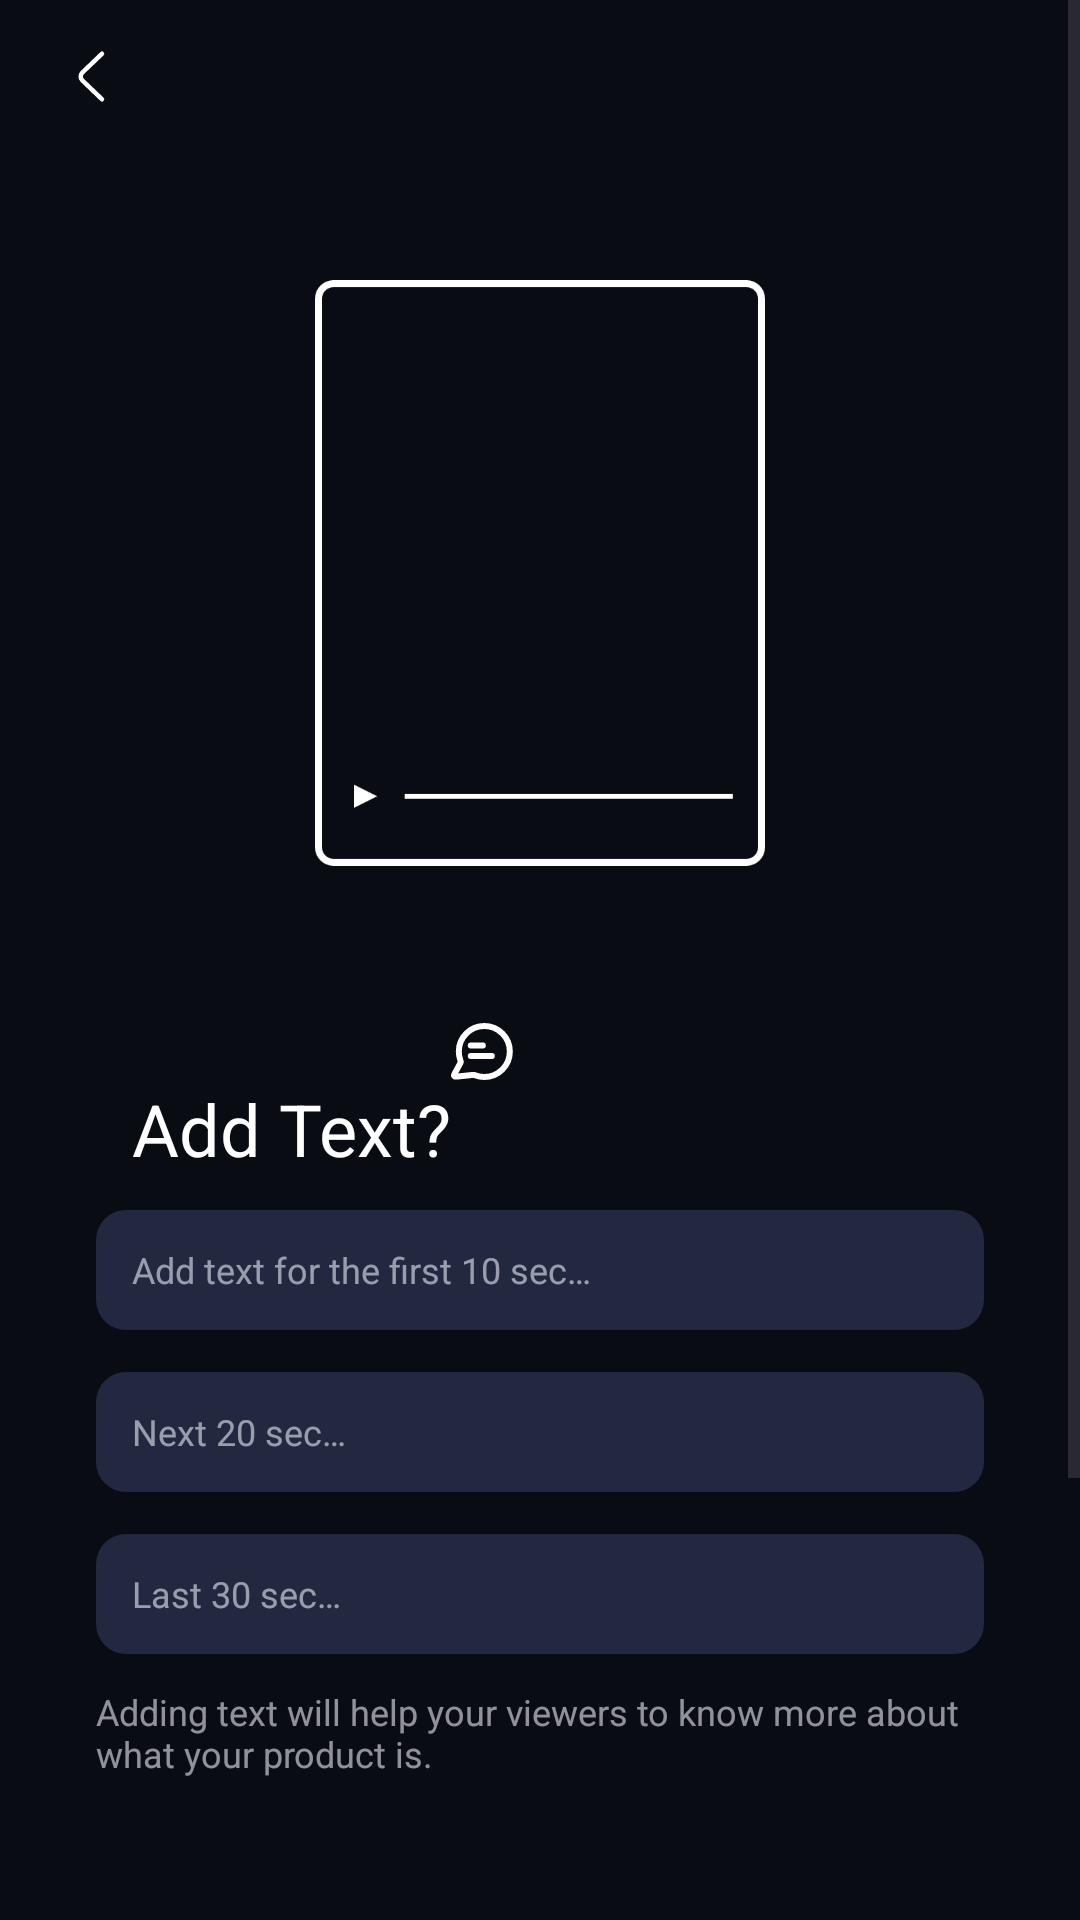

Android layout source for this screen:
<!-- AndroidManifest.xml: application theme Theme.Prodex -->
<!-- res/layout/activity_text.xml -->
<?xml version="1.0" encoding="utf-8"?>
<ScrollView
    xmlns:android="http://schemas.android.com/apk/res/android"
    xmlns:app="http://schemas.android.com/apk/res-auto"
    xmlns:tools="http://schemas.android.com/tools"
    android:layout_width="match_parent"
    android:layout_height="match_parent"
    android:background="@color/primary"
    tools:context=".activities.TextActivity">

    <androidx.constraintlayout.widget.ConstraintLayout
        android:layout_width="match_parent"
        android:layout_height="match_parent">

    <ImageView
        android:id="@+id/imgBack"
        android:layout_width="wrap_content"
        android:layout_height="wrap_content"
        android:paddingHorizontal="19dp"
        android:paddingVertical="14dp"
        android:src="@drawable/ic_back_arrow"
        app:layout_constraintStart_toStartOf="parent"
        app:layout_constraintTop_toTopOf="parent" />

    <ImageView
        android:id="@+id/imgVideo"
        android:layout_width="150dp"
        android:layout_height="200dp"
        android:layout_marginTop="40dp"
        android:src="@drawable/video"
        app:layout_constraintEnd_toEndOf="parent"
        app:layout_constraintStart_toStartOf="parent"
        app:layout_constraintTop_toBottomOf="@+id/imgBack" />


    <LinearLayout
        android:layout_width="0dp"
        android:layout_height="wrap_content"
        android:layout_margin="10dp"
        android:gravity="right"
        android:orientation="vertical"
        app:layout_constraintBottom_toBottomOf="@+id/imgVideo"
        app:layout_constraintEnd_toEndOf="@id/imgVideo"
        app:layout_constraintStart_toStartOf="@+id/imgVideo"
        app:layout_constraintTop_toTopOf="@+id/imgVideo">

        <TextView
            android:id="@+id/imgText1"
            android:layout_width="wrap_content"
            android:layout_height="wrap_content"
            android:maxLines="1"
            android:text="vesl"
            android:fontFamily="@font/fillr"
            android:textColor="@color/white"
            android:textSize="16sp"
            android:textStyle="bold"
            android:visibility="invisible" />


        <TextView
            android:id="@+id/imgText2"
            android:layout_width="wrap_content"
            android:layout_height="wrap_content"
            android:fontFamily="@font/fillr"
            android:maxLines="1"
            android:text="lesampkl"
            android:textColor="@color/white"
            android:textSize="16sp"
            android:textStyle="bold"
            android:visibility="invisible" />


        <TextView
            android:id="@+id/imgText3"
            android:layout_width="wrap_content"
            android:layout_height="wrap_content"
            android:maxLines="1"
            android:fontFamily="@font/fillr"
            android:text="asdfgh"
            android:textColor="@color/white"
            android:textSize="16sp"
            android:textStyle="bold"
            android:visibility="invisible" />


    </LinearLayout>


    <LinearLayout
        android:layout_marginTop="50dp"
        android:layout_marginBottom="50dp"
        android:layout_width="0dp"
        android:layout_height="wrap_content"
        android:layout_marginHorizontal="32dp"
        android:orientation="vertical"
        app:layout_constraintBottom_toTopOf="@+id/btnNext"
        app:layout_constraintEnd_toEndOf="parent"
        app:layout_constraintStart_toStartOf="parent"
        app:layout_constraintTop_toBottomOf="@+id/imgVideo">

        <androidx.constraintlayout.widget.ConstraintLayout
            android:layout_width="wrap_content"
            android:layout_height="wrap_content"
            android:layout_marginStart="12dp">

            <ImageView
                android:id="@+id/imgTextIcon"
                android:layout_width="wrap_content"
                android:layout_height="wrap_content"
                android:src="@drawable/ic_text"
                app:layout_constraintBottom_toTopOf="@id/txtAddText"
                app:layout_constraintStart_toEndOf="@id/txtAddText" />

            <TextView
                android:id="@+id/txtAddText"
                android:layout_width="wrap_content"
                android:layout_height="wrap_content"
                android:text="@string/add_text"
                android:textColor="@color/white"
                android:textSize="24sp"
                app:layout_constraintBottom_toBottomOf="parent"
                app:layout_constraintStart_toStartOf="parent" />

        </androidx.constraintlayout.widget.ConstraintLayout>

        <EditText
            android:id="@+id/editFirstText"
            android:layout_width="match_parent"
            android:layout_height="40dp"
            android:layout_marginTop="11dp"
            android:background="@drawable/shape_edit_text"
            android:hint="@string/text_for_first_10_seconds"
            android:maxLength="30"
            android:paddingHorizontal="12dp"
            android:textColor="@color/white"
            android:textColorHint="@color/secondary"
            android:textSize="12sp" />

        <EditText
            android:id="@+id/editSecondText"
            android:layout_width="match_parent"
            android:layout_height="40dp"
            android:layout_marginTop="14dp"
            android:background="@drawable/shape_edit_text"
            android:hint="@string/text_for_10_to_20_seconds"
            android:maxLength="30"
            android:paddingHorizontal="12dp"
            android:textColor="@color/white"
            android:textColorHint="@color/secondary"
            android:textSize="12sp" />


        <EditText
            android:id="@+id/editThirdText"
            android:layout_width="match_parent"
            android:layout_height="40dp"
            android:layout_marginTop="14dp"
            android:background="@drawable/shape_edit_text"
            android:hint="@string/text_for_20_to_30_seconds"
            android:maxLength="30"
            android:paddingHorizontal="12dp"
            android:textColor="@color/white"
            android:textColorHint="@color/secondary"
            android:textSize="12sp" />

        <TextView
            android:layout_width="match_parent"
            android:layout_height="wrap_content"
            android:layout_marginTop="11dp"
            android:text="@string/text_description"
            android:textColor="@color/secondary"
            android:textSize="12sp" />


    </LinearLayout>

    <Button
        android:id="@+id/btnNext"
        android:layout_width="match_parent"
        android:layout_height="50dp"
        android:layout_marginHorizontal="40dp"
        android:background="@drawable/shape_btn"
        android:text="@string/next"
        android:textAllCaps="false"
        android:textColor="@color/white"
        android:textSize="17sp"
        app:backgroundTint="@color/accent"
        app:layout_constraintBottom_toTopOf="@id/txtSkip"
        app:layout_constraintEnd_toEndOf="parent"
        app:layout_constraintStart_toStartOf="parent" />


    <TextView
        android:id="@+id/txtSkip"
        android:layout_width="wrap_content"
        android:layout_height="wrap_content"
        android:layout_marginHorizontal="40dp"
        android:layout_marginBottom="76dp"
        android:padding="22dp"
        android:text="@string/skip"
        android:textColor="@color/secondary"
        android:textSize="14sp"
        app:backgroundTint="@color/accent"
        app:layout_constraintBottom_toBottomOf="parent"
        app:layout_constraintEnd_toEndOf="parent"
        app:layout_constraintStart_toStartOf="parent" />

    </androidx.constraintlayout.widget.ConstraintLayout>

</ScrollView>
<!-- resources referenced by this layout -->
<resources>
  <color name="accent">#21283F</color>
  <color name="primary">#0A0C14</color>
  <color name="secondary">#99EBEBF5</color>
  <color name="white">#FFFFFFFF</color>
  <!-- drawable ic_back_arrow (drawable) -->
  <vector xmlns:android="http://schemas.android.com/apk/res/android"
      android:width="24dp"
      android:height="23dp"
      android:autoMirrored="true"
      android:viewportWidth="24"
      android:viewportHeight="23">
      <path
          android:fillColor="#00000000"
          android:pathData="M15,19.09L8.48,12.842C7.71,12.104 7.71,10.896 8.48,10.158L15,3.91"
          android:strokeWidth="1.5"
          android:strokeColor="#ffffff"
          android:strokeLineCap="round"
          android:strokeLineJoin="round" />
  </vector>
  <!-- drawable ic_text (drawable) -->
  <vector xmlns:android="http://schemas.android.com/apk/res/android"
      android:autoMirrored="true"
      android:width="21dp"
      android:height="19dp"
      android:viewportWidth="21"
      android:viewportHeight="19">
    <path
        android:pathData="M6.608,7.5H10.608M6.608,11H13.608M11.108,18C15.802,18 19.608,14.194 19.608,9.5C19.608,4.806 15.802,1 11.108,1C6.414,1 2.608,4.806 2.608,9.5C2.608,10.45 2.764,11.364 3.051,12.217C3.16,12.538 3.214,12.698 3.223,12.821C3.233,12.943 3.226,13.029 3.196,13.147C3.165,13.267 3.098,13.392 2.963,13.641L1.327,16.668C1.094,17.1 0.977,17.316 1.004,17.483C1.026,17.628 1.112,17.756 1.237,17.832C1.381,17.92 1.625,17.895 2.114,17.844L7.235,17.315C7.39,17.299 7.467,17.291 7.538,17.294C7.607,17.296 7.656,17.303 7.724,17.319C7.793,17.334 7.88,17.368 8.053,17.434C9.001,17.8 10.031,18 11.108,18Z"
        android:strokeLineJoin="round"
        android:strokeWidth="2"
        android:fillColor="#00000000"
        android:strokeColor="#ffffff"
        android:strokeLineCap="round"/>
  </vector>
  <!-- drawable shape_edit_text (drawable) -->
  <?xml version="1.0" encoding="utf-8"?>
  <shape xmlns:android="http://schemas.android.com/apk/res/android">
      <corners android:radius="10dp" />
      <solid android:color="@color/accent" />
  </shape>
  <!-- drawable video: png bitmap (drawable, 5011 bytes) -->
  <string name="add_text">Add Text?</string>
  <string name="next">Next</string>
  <string name="skip"><u>Skip</u></string>
  <string name="text_description">Adding text will help your viewers to know more about what your product is.</string>
  <string name="text_for_10_to_20_seconds">Next 20 sec…</string>
  <string name="text_for_20_to_30_seconds">Last 30 sec…</string>
  <string name="text_for_first_10_seconds">Add text for the first 10 sec…</string>
  <style name="Theme.Prodex" parent="Theme.Material3.DayNight.NoActionBar">
          
          <item name="colorPrimary">@color/primary</item>
          <item name="colorPrimaryVariant">@color/primary</item>
          <item name="colorOnPrimary">@color/primary</item>
          
          <item name="colorSecondary">@color/accent</item>
          <item name="colorSecondaryVariant">@color/accent</item>
          <item name="colorOnSecondary">@color/accent</item>
  
          <item name="colorOnSurface">@color/white</item>
          <item name="android:windowDisablePreview">true</item>
  
  
      </style>
</resources>
